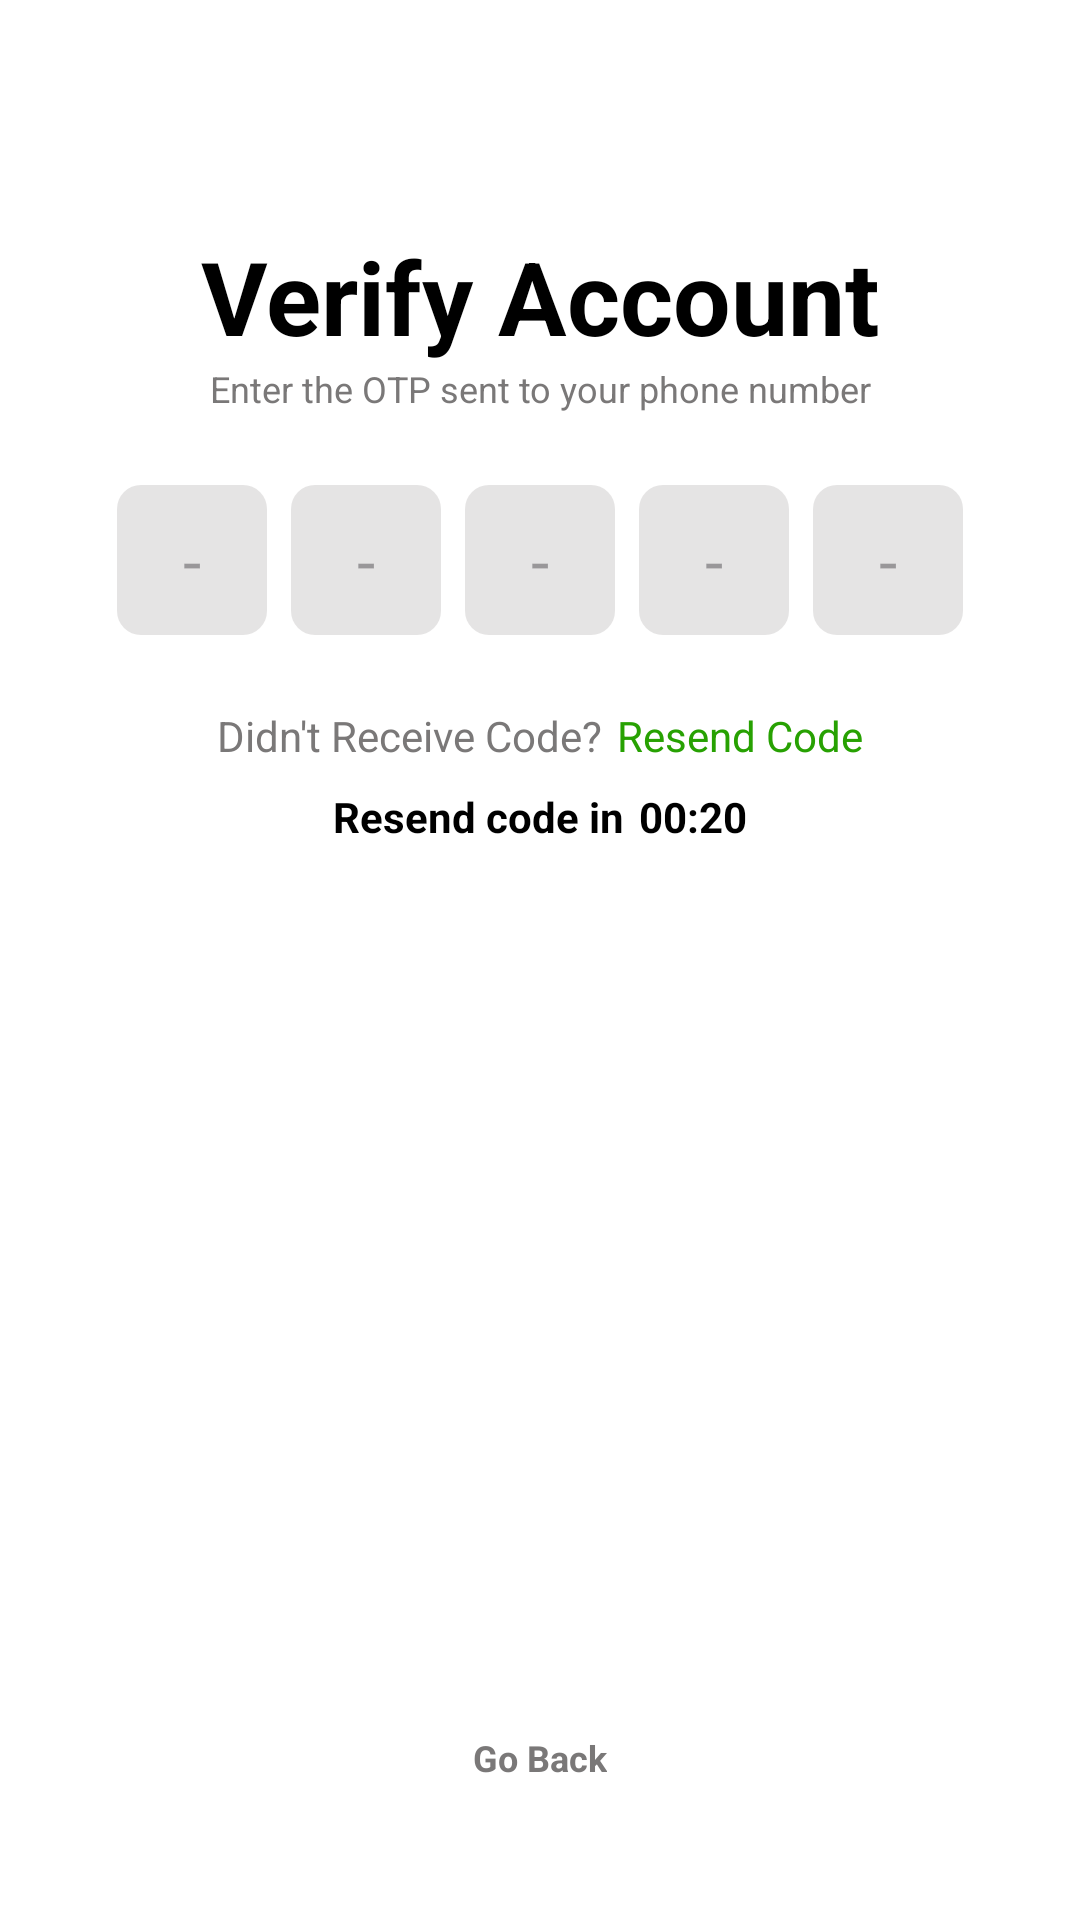

Write the Android layout XML for this screen, with the resource values it uses.
<!-- AndroidManifest.xml: application theme Theme.MySports -->
<!-- res/layout/activity_verify_otp.xml -->
<?xml version="1.0" encoding="utf-8"?>
<androidx.constraintlayout.widget.ConstraintLayout xmlns:android="http://schemas.android.com/apk/res/android"
    xmlns:app="http://schemas.android.com/apk/res-auto"
    xmlns:tools="http://schemas.android.com/tools"
    android:id="@+id/main"
    android:layout_width="match_parent"
    android:layout_height="match_parent"
    android:background="@color/white"
    android:fitsSystemWindows="true"
    android:padding="16dp"
    tools:context=".ui.login.VerifyOtpActivity">

    <TextView
        android:id="@+id/txtVerifyOtp"
        android:layout_width="wrap_content"
        android:layout_height="wrap_content"
        android:layout_marginTop="60dp"
        android:gravity="center"
        android:text="@string/verify_account"
        android:textColor="@color/black"
        android:textSize="34sp"
        android:textStyle="bold"
        app:layout_constraintEnd_toEndOf="parent"
        app:layout_constraintStart_toStartOf="parent"
        app:layout_constraintTop_toTopOf="parent" />

    <TextView
        android:id="@+id/txtEnterOtp"
        android:layout_width="wrap_content"
        android:layout_height="wrap_content"
        android:gravity="center"
        android:text="@string/txt_enter_the_otp"
        android:textColor="@color/grey"
        android:textSize="12sp"
        app:layout_constraintEnd_toEndOf="@+id/txtVerifyOtp"
        app:layout_constraintStart_toStartOf="@+id/txtVerifyOtp"
        app:layout_constraintTop_toBottomOf="@+id/txtVerifyOtp" />

    <androidx.constraintlayout.widget.ConstraintLayout
        android:id="@+id/linearLayoutOTP"
        android:layout_width="wrap_content"
        android:layout_height="wrap_content"
        android:layout_marginTop="16dp"
        app:layout_constraintEnd_toEndOf="parent"
        app:layout_constraintStart_toStartOf="parent"
        app:layout_constraintTop_toBottomOf="@+id/txtEnterOtp">

        <EditText
            android:id="@+id/otpEditText1"
            android:layout_width="wrap_content"
            android:layout_height="wrap_content"
            android:layout_marginTop="8dp"
            android:layout_marginEnd="8dp"
            android:layout_marginBottom="8dp"
            android:background="@drawable/selector_edittext"
            android:gravity="center"
            android:hint="-"
            android:textColor="@color/black"
            android:inputType="number"
            android:maxLength="1"
            android:minWidth="50dp"
            android:minHeight="50dp"
            android:padding="8dp"
            android:textSize="22sp"
            app:layout_constraintBottom_toBottomOf="parent"
            app:layout_constraintDimensionRatio="1:1"
            app:layout_constraintStart_toStartOf="parent"
            app:layout_constraintTop_toTopOf="parent" />


        <EditText
            android:id="@+id/otpEditText2"
            android:layout_width="wrap_content"
            android:layout_height="wrap_content"
            android:layout_margin="8dp"
            android:background="@drawable/selector_edittext"
            android:gravity="center"
            android:hint="-"
            android:inputType="number"
            android:maxLength="1"
            android:minWidth="50dp"
            android:textColor="@color/black"
            android:minHeight="50dp"
            android:padding="8dp"
            android:textSize="22sp"
            app:layout_constraintBottom_toBottomOf="parent"
            app:layout_constraintDimensionRatio="1:1"
            app:layout_constraintStart_toEndOf="@+id/otpEditText1"
            app:layout_constraintTop_toTopOf="parent" />


        <EditText
            android:id="@+id/otpEditText3"
            android:layout_width="wrap_content"
            android:layout_height="wrap_content"
            android:layout_margin="8dp"
            android:background="@drawable/selector_edittext"
            android:gravity="center"
            android:hint="-"
            android:inputType="number"
            android:textColor="@color/black"
            android:maxLength="1"
            android:minWidth="50dp"
            android:minHeight="50dp"
            android:padding="8dp"
            android:textSize="22sp"
            app:layout_constraintBottom_toBottomOf="parent"
            app:layout_constraintDimensionRatio="1:1"
            app:layout_constraintStart_toEndOf="@+id/otpEditText2"
            app:layout_constraintTop_toTopOf="parent" />


        <EditText
            android:id="@+id/otpEditText4"
            android:layout_width="wrap_content"
            android:layout_height="wrap_content"
            android:layout_margin="8dp"
            android:background="@drawable/selector_edittext"
            android:gravity="center"
            android:hint="-"
            android:textColor="@color/black"
            android:inputType="number"
            android:maxLength="1"
            android:minWidth="50dp"
            android:minHeight="50dp"
            android:padding="8dp"
            android:textSize="22sp"
            app:layout_constraintBottom_toBottomOf="parent"
            app:layout_constraintDimensionRatio="1:1"
            app:layout_constraintStart_toEndOf="@+id/otpEditText3"
            app:layout_constraintTop_toTopOf="parent" />


        <EditText
            android:id="@+id/otpEditText5"
            android:layout_width="wrap_content"
            android:layout_height="wrap_content"
            android:layout_margin="8dp"
            android:background="@drawable/selector_edittext"
            android:gravity="center"
            android:hint="-"
            android:textColor="@color/black"
            android:inputType="number"
            android:maxLength="1"
            android:minWidth="50dp"
            android:minHeight="50dp"
            android:padding="8dp"
            android:textSize="22sp"
            app:layout_constraintBottom_toBottomOf="parent"
            app:layout_constraintDimensionRatio="1:1"
            app:layout_constraintStart_toEndOf="@+id/otpEditText4"
            app:layout_constraintTop_toTopOf="parent" />


    </androidx.constraintlayout.widget.ConstraintLayout>

    <LinearLayout
        android:id="@+id/layoutResendOtp"
        android:layout_width="wrap_content"
        android:layout_height="wrap_content"
        android:layout_marginTop="16dp"
        android:orientation="horizontal"
        app:layout_constraintEnd_toEndOf="@+id/linearLayoutOTP"
        app:layout_constraintStart_toStartOf="@+id/linearLayoutOTP"
        app:layout_constraintTop_toBottomOf="@+id/linearLayoutOTP">

        <TextView
            android:id="@+id/txtDidNotReceiveCode"
            android:layout_width="wrap_content"
            android:layout_height="wrap_content"
            android:text="@string/did_not_receive_code"
            android:textColor="@color/grey"
            android:textSize="14sp" />

        <TextView
            android:id="@+id/txResendCode"
            android:layout_width="wrap_content"
            android:layout_height="wrap_content"
            android:layout_marginStart="5dp"
            android:text="@string/resend_code"
            android:textColor="@color/green"
            android:textSize="14sp" />

    </LinearLayout>

    <LinearLayout
        android:id="@+id/layoutResendOtpText"
        android:layout_width="wrap_content"
        android:layout_height="wrap_content"
        android:layout_marginTop="8dp"
        android:orientation="horizontal"
        app:layout_constraintEnd_toEndOf="@+id/layoutResendOtp"
        app:layout_constraintStart_toStartOf="@+id/layoutResendOtp"
        app:layout_constraintTop_toBottomOf="@+id/layoutResendOtp">

        <TextView
            android:id="@+id/txtResendCode"
            android:layout_width="wrap_content"
            android:layout_height="wrap_content"
            android:text="@string/resend_code_in"
            android:textColor="@color/black"
            android:textSize="14sp"
            android:textStyle="bold" />

        <TextView
            android:id="@+id/txtResendTime"
            android:layout_width="wrap_content"
            android:layout_height="wrap_content"
            android:layout_marginStart="5dp"
            android:text="@string/_00_20"
            android:textColor="@color/black"
            android:textSize="14sp"
            android:textStyle="bold" />

    </LinearLayout>

    <androidx.appcompat.widget.AppCompatButton
        android:id="@+id/btnSubmit"
        style="@style/btnFilledGreen"
        android:layout_margin="16dp"
        android:text="@string/submit"
        app:layout_constraintBottom_toTopOf="@+id/txtGoBack"
        app:layout_constraintEnd_toEndOf="parent"
        app:layout_constraintStart_toStartOf="parent" />


    <TextView
        android:id="@+id/txtGoBack"
        android:layout_width="wrap_content"
        android:layout_height="wrap_content"
        android:layout_marginBottom="30dp"
        android:gravity="center"
        android:text="@string/go_back"
        android:textColor="@color/grey"
        android:textSize="12sp"
        android:textStyle="bold"
        app:layout_constraintBottom_toBottomOf="parent"
        app:layout_constraintEnd_toEndOf="parent"
        app:layout_constraintStart_toStartOf="parent" />

</androidx.constraintlayout.widget.ConstraintLayout>
<!-- resources referenced by this layout -->
<resources>
  <color name="black">#FF000000</color>
  <color name="green">#27A102</color>
  <color name="grey">#7A7878</color>
  <color name="white">#FFFFFFFF</color>
  <!-- drawable selector_edittext (drawable) -->
  <?xml version="1.0" encoding="utf-8"?>
  <selector xmlns:android="http://schemas.android.com/apk/res/android">
      <item android:state_window_focused="false" android:state_enabled="true"
          android:drawable="@drawable/bg_edittext_disabled" />
      <item android:state_window_focused="false" android:state_enabled="false"
          android:drawable="@drawable/bg_edittext_disabled" />
      <item android:state_pressed="true" android:drawable="@drawable/bg_edittext_disabled" />
      <item android:state_enabled="true" android:state_focused="true" android:drawable="@drawable/bg_edittext_enabled" />
      <item android:state_enabled="true" android:drawable="@drawable/bg_edittext_disabled" />
      <item android:state_focused="true" android:drawable="@drawable/bg_edittext_enabled" />
      <item android:drawable="@drawable/bg_edittext_disabled" />
  </selector>
  <string name="_00_20">00:20</string>
  <string name="did_not_receive_code">Didn\'t Receive Code?</string>
  <string name="go_back">Go Back</string>
  <string name="resend_code">Resend Code</string>
  <string name="resend_code_in">Resend code in</string>
  <string name="submit">Submit</string>
  <string name="txt_enter_the_otp">Enter the OTP sent to your phone number</string>
  <string name="verify_account">Verify Account</string>
  <style name="btnFilledGreen">
          <item name="android:layout_width">match_parent</item>
          <item name="android:layout_height">wrap_content</item>
          <item name="android:background">@drawable/bg_btn_green</item>
          <item name="android:paddingStart">8dp</item>
          <item name="android:paddingEnd">8dp</item>
          <item name="android:textAllCaps">false</item>
          <item name="android:textSize">16sp</item>
          <item name="android:textColor">@color/white</item>
      </style>
  <style name="Theme.MySports" parent="Base.Theme.MySports" />
  <!-- drawable bg_edittext_disabled (drawable) -->
  <?xml version="1.0" encoding="utf-8"?>
  <shape xmlns:android="http://schemas.android.com/apk/res/android" android:shape="rectangle">
  
      <corners android:radius="8dp"/>
      <solid android:color="@color/light_grey"/>
  
  </shape>
  <!-- drawable bg_edittext_enabled (drawable) -->
  <?xml version="1.0" encoding="utf-8"?>
  <shape xmlns:android="http://schemas.android.com/apk/res/android" android:shape="rectangle">
  
      <corners android:radius="8dp"/>
      <solid android:color="@color/light_grey"/>
      <stroke android:color="@color/green" android:width="2dp"/>
  
  </shape>
  <style name="Base.Theme.MySports" parent="Theme.Material3.DayNight.NoActionBar">
          
          
      </style>
  <color name="light_grey">#80CCC9C9</color>
</resources>
